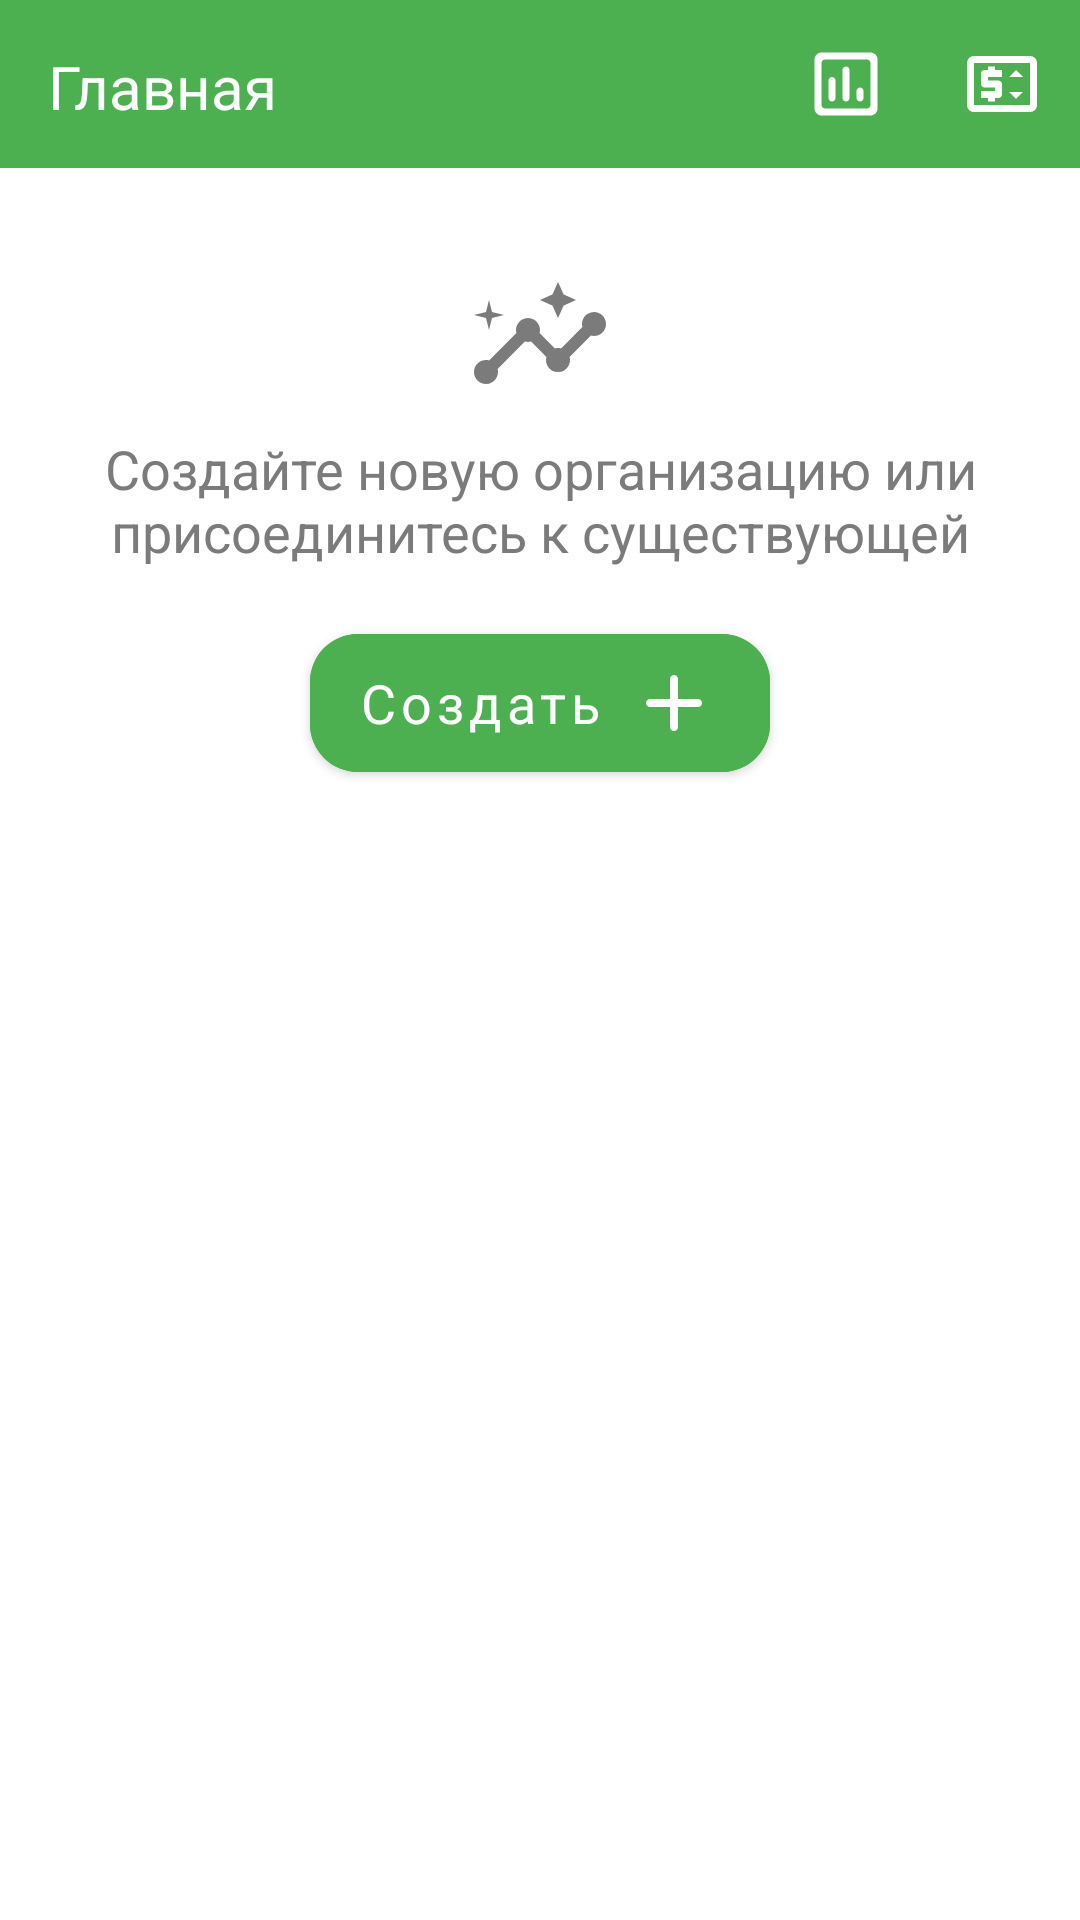

Reconstruct the res/layout file that produces this screen, plus the resources it refers to.
<!-- AndroidManifest.xml: application theme AppTheme -->
<!-- res/layout/fragment_home.xml -->
<?xml version="1.0" encoding="utf-8"?>
<androidx.coordinatorlayout.widget.CoordinatorLayout xmlns:android="http://schemas.android.com/apk/res/android"
    xmlns:app="http://schemas.android.com/apk/res-auto"
    android:layout_width="match_parent"
    android:layout_height="match_parent">

    <include
        android:id="@+id/content"
        layout="@layout/home_fragment_content"
        android:layout_width="wrap_content"
        android:layout_height="wrap_content"
        android:layout_marginTop="?attr/actionBarSize" />

    <com.google.android.material.appbar.AppBarLayout
        android:id="@+id/top_bar_layout"
        style="@style/ActionBar"
        android:layout_width="match_parent"
        android:layout_height="?attr/actionBarSize"
        android:background="@color/colorGeneralThemeApp">

        <com.google.android.material.appbar.CollapsingToolbarLayout
            android:id="@+id/collapsing_toolbar"
            android:layout_width="match_parent"
            android:layout_height="match_parent"
            android:fitsSystemWindows="true"
            app:expandedTitleTextAppearance="@color/white"
            app:layout_scrollFlags="scroll|enterAlways|enterAlwaysCollapsed">

            <com.google.android.material.appbar.MaterialToolbar
                android:id="@+id/topAppBar"
                android:layout_width="match_parent"
                android:layout_height="match_parent"
                android:fitsSystemWindows="true"
                app:menu="@menu/home_top_menu">

                <androidx.appcompat.widget.AppCompatTextView
                    style="@style/ToolbarText"
                    android:layout_width="wrap_content"
                    android:layout_height="wrap_content"
                    android:paddingTop="2dp"
                    android:text="@string/homeTitle" />

            </com.google.android.material.appbar.MaterialToolbar>
        </com.google.android.material.appbar.CollapsingToolbarLayout>
    </com.google.android.material.appbar.AppBarLayout>
</androidx.coordinatorlayout.widget.CoordinatorLayout>
<!-- res/layout/home_fragment_content.xml (included above) -->
<?xml version="1.0" encoding="utf-8"?>
<androidx.constraintlayout.widget.ConstraintLayout xmlns:android="http://schemas.android.com/apk/res/android"
    android:layout_width="match_parent"
    android:layout_height="match_parent">

    <include
        android:id="@+id/emptyView"
        layout="@layout/include_empty_data"/>

</androidx.constraintlayout.widget.ConstraintLayout>
<!-- res/layout/include_empty_data.xml (included above) -->
<?xml version="1.0" encoding="utf-8"?>
<androidx.constraintlayout.widget.ConstraintLayout xmlns:android="http://schemas.android.com/apk/res/android"
    xmlns:app="http://schemas.android.com/apk/res-auto"
    android:layout_width="match_parent"
    android:layout_height="match_parent">

    <androidx.appcompat.widget.AppCompatImageView
        android:id="@+id/iconView"
        android:layout_width="wrap_content"
        android:layout_height="wrap_content"
        android:layout_marginTop="32dp"
        android:src="@drawable/ic_statistics_empty"
        app:layout_constraintEnd_toEndOf="parent"
        app:layout_constraintStart_toStartOf="parent"
        app:layout_constraintTop_toTopOf="parent" />

    <androidx.appcompat.widget.AppCompatTextView
        android:id="@+id/textView"
        style="@style/BasicButtonStyle"
        android:layout_width="wrap_content"
        android:layout_height="wrap_content"
        android:layout_marginStart="16dp"
        android:layout_marginTop="8dp"
        android:layout_marginEnd="16dp"
        android:text="@string/emptyTitle"
        android:textColor="@color/colorSheetInfo"
        android:textSize="18sp"
        app:layout_constraintEnd_toEndOf="parent"
        app:layout_constraintStart_toStartOf="parent"
        app:layout_constraintTop_toBottomOf="@+id/iconView" />

    <com.google.android.material.button.MaterialButton
        android:id="@+id/createOrgButton"
        style="@style/BasicButtonStyle"
        android:layout_width="wrap_content"
        android:layout_height="58dp"
        android:layout_marginTop="16dp"
        android:backgroundTint="@color/colorGeneralThemeApp"
        android:drawableEnd="@drawable/ic_add"
        android:text="@string/createOrgTitle"
        android:textSize="18sp"
        app:cornerRadius="16dp"
        app:layout_constraintEnd_toEndOf="parent"
        app:layout_constraintStart_toStartOf="parent"
        app:layout_constraintTop_toBottomOf="@+id/textView" />

</androidx.constraintlayout.widget.ConstraintLayout>
<!-- resources referenced by this layout -->
<resources>
  <color name="colorGeneralThemeApp">#4CAF50</color>
  <color name="colorSheetInfo">#7B7B7B</color>
  <!-- drawable ic_add (drawable) -->
  <vector android:height="32dp" android:tint="@color/white"
      android:viewportHeight="24" android:viewportWidth="24"
      android:width="32dp" xmlns:android="http://schemas.android.com/apk/res/android">
      <path android:fillColor="@android:color/white" android:pathData="M18,13h-5v5c0,0.55 -0.45,1 -1,1s-1,-0.45 -1,-1v-5H6c-0.55,0 -1,-0.45 -1,-1s0.45,-1 1,-1h5V6c0,-0.55 0.45,-1 1,-1s1,0.45 1,1v5h5c0.55,0 1,0.45 1,1s-0.45,1 -1,1z"/>
  </vector>
  <string name="createOrgTitle">Создать</string>
  <string name="emptyTitle">Создайте новую организацию или присоединитесь к существующей</string>
  <string name="homeTitle">Главная</string>
  <style name="ActionBar" parent="Theme.AppCompat.Light">
          <item name="android:fontFamily">@font/nunito_regular</item>
      </style>
  <style name="BasicButtonStyle" parent="ThemeOverlay.Material3.Button">
          <item name="backgroundTint">@color/colorWhite</item>
          <item name="android:textSize">16sp</item>
          <item name="android:textColorHint">@color/colorGeneralThemeApp</item>
          <item name="fontFamily">@font/nunito_semi_bold</item>
          <item name="android:gravity">center</item>
          <item name="textAllCaps">false</item>
          <item name="android:bottomLeftRadius">8sp</item>
          <item name="android:bottomRightRadius">8sp</item>
          <item name="android:topLeftRadius">8sp</item>
          <item name="android:topRightRadius">8sp</item>
      </style>
  <style name="ToolbarText" parent="@style/TextAppearance.Widget.AppCompat.Toolbar.Title">
          <item name="android:textSize">20sp</item>
          <item name="android:textColor">@color/white</item>
          <item name="fontFamily">@font/nunito_bold</item>
      </style>
  <style name="AppTheme" parent="Theme.MaterialComponents.Light.DarkActionBar">
          <item name="actionBarTheme">@style/ActionBar</item>
          <item name="android:windowDrawsSystemBarBackgrounds">true</item>
          <item name="android:statusBarColor">@color/colorGeneralThemeApp</item>
          <item name="colorAccent">@color/white</item>
          <item name="colorOnSurface">@color/colorWhite</item>
          <item name="colorPrimary">@color/colorGeneralThemeApp</item>
          <item name="snackbarStyle">@style/MaterialSnackbarTheme</item>
          <item name="snackbarTextViewStyle">@style/MaterialSnackbarTextViewTheme</item>
          <item name="windowActionBar">false</item>
          <item name="windowNoTitle">true</item>
          <item name="tabStyle">@style/AppTheme.TabLayout</item>
          <item name="preferenceTheme">@style/PreferenceThemeOverlay.v14.Material</item>
      </style>
  <color name="colorWhite">#F7F7F7</color>
  <style name="MaterialSnackbarTheme" parent="@style/Widget.MaterialComponents.Snackbar">
          <item name="android:background">@color/colorGeneralThemeApp</item>
          <item name="cornerRadius">0dp</item>
          <item name="android:layout_margin">0dp</item>
          <item name="actionTextColorAlpha">1.0</item>
      </style>
  <style name="MaterialSnackbarTextViewTheme" parent="@style/Widget.MaterialComponents.Snackbar.TextView">
          <item name="android:textColor">@color/colorBottomBar</item>
          <item name="android:fontFamily">@font/nunito_medium</item>
          <item name="android:alpha">1.0</item>
      </style>
  <style name="AppTheme.TabLayout" parent="Widget.Design.TabLayout">
          <item name="tabSelectedTextColor">@color/colorGeneralThemeApp</item>
          <item name="tabTextColor">@android:color/white</item>
      </style>
  <color name="colorBottomBar">#F3F3F3</color>
  <!-- not gathered from this repository: default colours our renderer supplied (Android Studio template values) -->
  <color name="white">#FFFFFFFF</color>
</resources>
